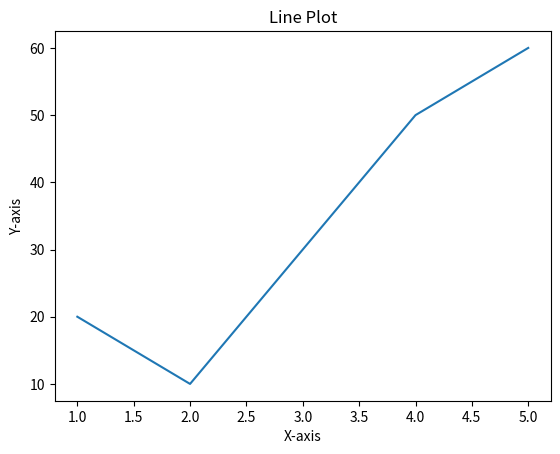

The script that saved this image:
import matplotlib.pyplot as plt
x =[1,2,3,4,5]
y = [20,10,30,50,60]    
plt.plot(x,y)
plt.title("Line Plot")
plt.xlabel("X-axis")
plt.ylabel("Y-axis")
plt.show()
